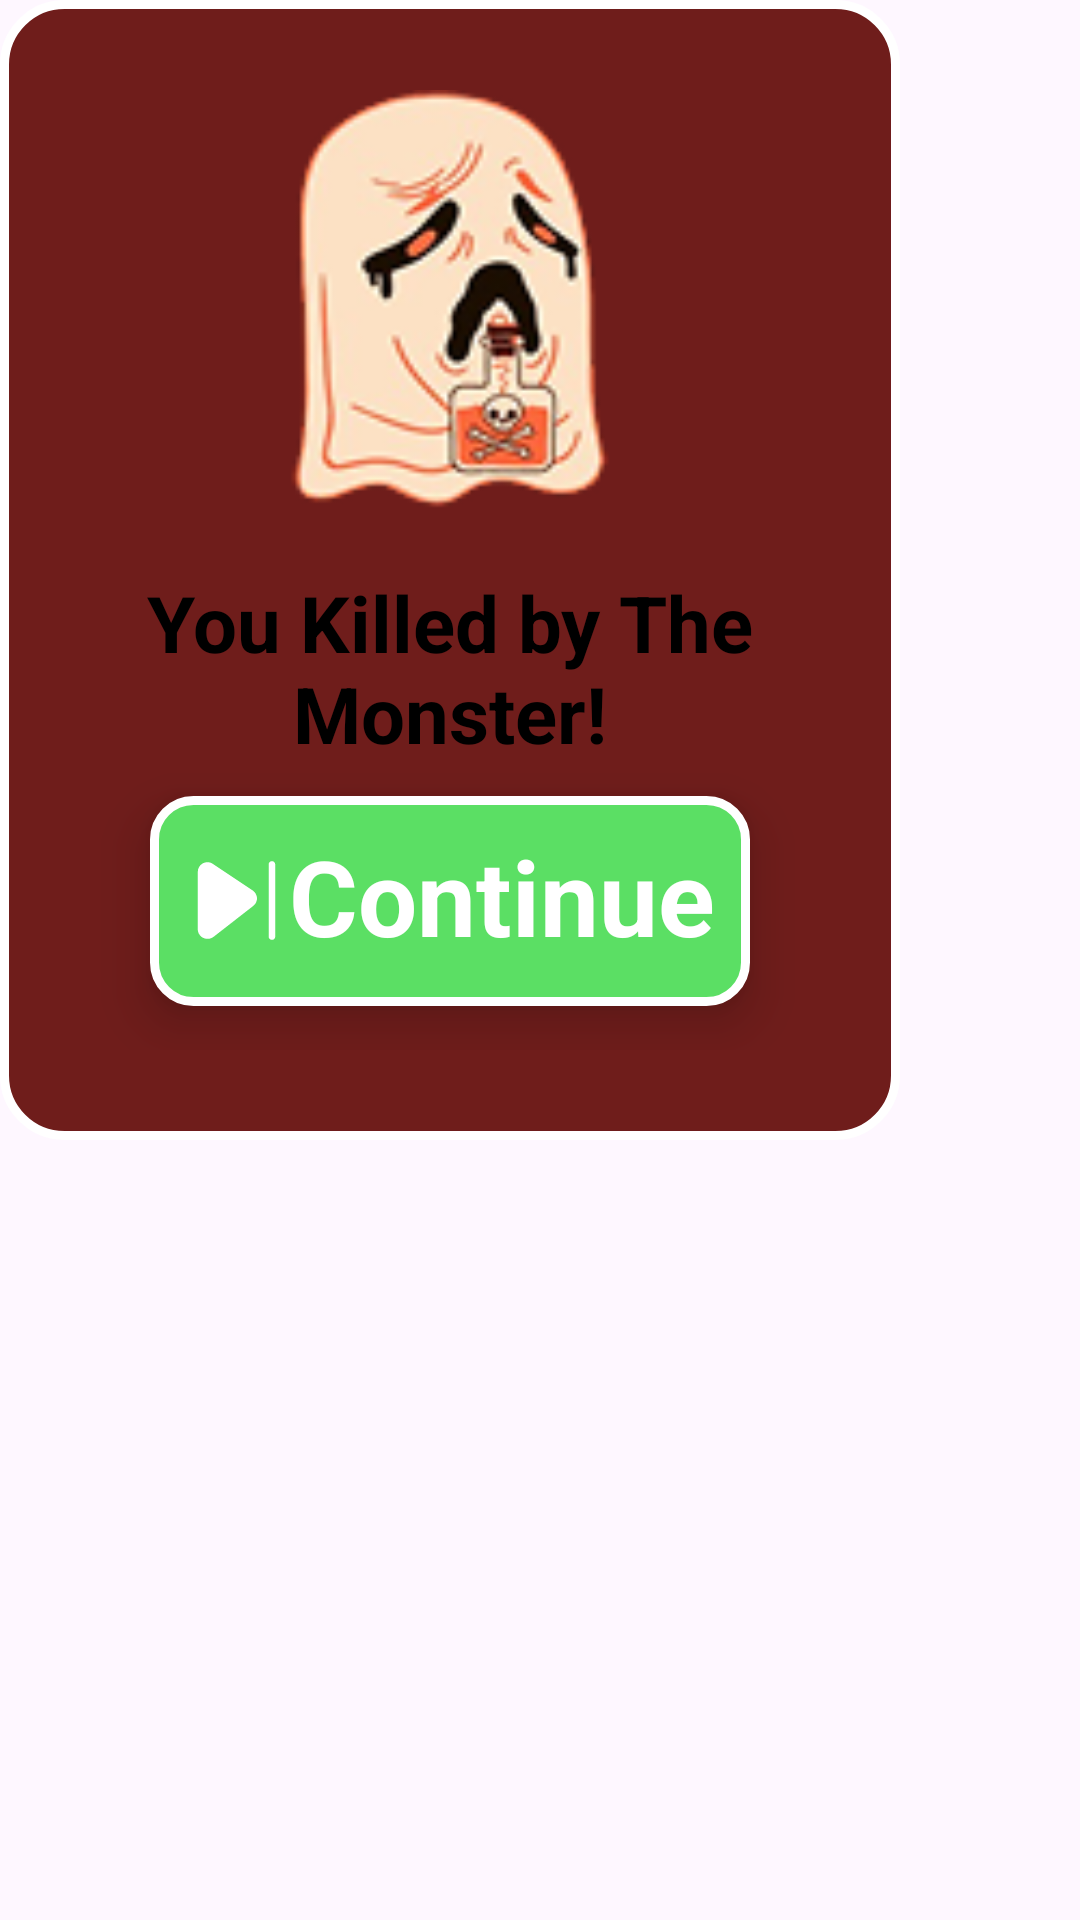

Write the Android layout XML for this screen, with the resource values it uses.
<!-- AndroidManifest.xml: application theme Theme.HandClash -->
<!-- res/layout/fragment_loser_pop_up.xml -->
<?xml version="1.0" encoding="utf-8"?>
<FrameLayout xmlns:android="http://schemas.android.com/apk/res/android"
    xmlns:tools="http://schemas.android.com/tools"
    android:layout_width="match_parent"
    android:layout_height="match_parent"
    tools:context=".pop_up.loser_pop_up">

    <LinearLayout
        android:layout_width="300dp"
        android:layout_height="380dp"
        android:gravity="center_horizontal"
        android:orientation="vertical"
        android:background="@drawable/background_loser"
        android:padding="30dp">

        <View
            android:layout_width="180dp"
            android:layout_height="140dp"
            android:background="@drawable/icon_lose"/>

        <TextView
            android:layout_width="wrap_content"
            android:layout_height="wrap_content"
            android:text="You Killed by The Monster!"
            android:textColor="@color/black"
            android:textStyle="bold"
            android:textSize="26sp"
            android:textAlignment="center"
            android:layout_marginTop="20dp"/>

        <LinearLayout
            android:id="@+id/continue_btn"
            android:layout_width="200dp"
            android:layout_height="70dp"
            android:orientation="horizontal"
            android:gravity="center"
            android:background="@drawable/background_continue_button"
            android:paddingHorizontal="10dp"
            android:paddingVertical="5dp"
            android:layout_marginTop="10dp"
            android:elevation="10dp"
            android:clickable="true">

            <View
                android:layout_width="35dp"
                android:layout_height="35dp"
                android:background="@drawable/icon_continue_button"/>

            <TextView
                android:layout_width="wrap_content"
                android:layout_height="50dp"
                android:text="Continue"
                android:textColor="@color/white"
                android:textStyle="bold"
                android:textSize="35sp"/>

        </LinearLayout>

    </LinearLayout>

</FrameLayout>
<!-- resources referenced by this layout -->
<resources>
  <color name="black">#FF000000</color>
  <color name="white">#FFFFFFFF</color>
  <!-- drawable background_continue_button (drawable) -->
  <?xml version="1.0" encoding="utf-8"?>
  <shape xmlns:android="http://schemas.android.com/apk/res/android"
      android:shape="rectangle">
      <solid android:color="@color/light_green"/>
      <stroke android:width="3dp" android:color="@color/white"/>
      <corners android:radius="13dp"/>
  </shape>
  <!-- drawable background_loser (drawable) -->
  <?xml version="1.0" encoding="utf-8"?>
  <shape xmlns:android="http://schemas.android.com/apk/res/android"
      android:shape="rectangle">
      <solid android:color="@color/persian_plum"/>
      <stroke android:width="3dp" android:color="@color/white"/>
      <corners android:radius="20dp"/>
  </shape>
  <!-- drawable icon_continue_button (drawable) -->
  <vector xmlns:android="http://schemas.android.com/apk/res/android"
      android:width="28dp"
      android:height="28dp"
      android:viewportWidth="28"
      android:viewportHeight="28">
    <path
        android:pathData="M23.444,24.5C23.212,24.5 22.99,24.408 22.825,24.244C22.661,24.08 22.569,23.857 22.569,23.625V4.375C22.569,4.143 22.661,3.92 22.825,3.756C22.99,3.592 23.212,3.5 23.444,3.5C23.676,3.5 23.899,3.592 24.063,3.756C24.227,3.92 24.319,4.143 24.319,4.375V23.625C24.321,23.74 24.299,23.855 24.256,23.962C24.212,24.069 24.148,24.166 24.066,24.247C23.985,24.329 23.888,24.393 23.781,24.437C23.674,24.48 23.559,24.502 23.444,24.5ZM19.478,13.313C19.488,13.719 19.404,14.123 19.232,14.491C19.06,14.86 18.804,15.183 18.486,15.436L7.857,23.708C7.477,23.996 7.026,24.174 6.551,24.221H6.282C5.879,24.231 5.478,24.143 5.116,23.965C4.684,23.754 4.321,23.427 4.066,23.02C3.812,22.614 3.679,22.145 3.681,21.666V6.325C3.682,5.864 3.807,5.413 4.042,5.018C4.285,4.625 4.627,4.303 5.034,4.084C5.439,3.865 5.897,3.761 6.357,3.781C6.817,3.802 7.263,3.947 7.647,4.201L18.288,11.295C18.626,11.517 18.906,11.817 19.104,12.17C19.313,12.517 19.441,12.908 19.478,13.313Z"
        android:fillColor="#ffffff"/>
  </vector>
  <!-- drawable icon_lose: png bitmap (drawable, 17043 bytes) -->
  <style name="Theme.HandClash" parent="Base.Theme.HandClash" />
  <color name="light_green">#FF5BDF64</color>
  <color name="persian_plum">#FF6F1D1B</color>
  <style name="Base.Theme.HandClash" parent="Theme.Material3.DayNight.NoActionBar">
          
          
      </style>
</resources>
